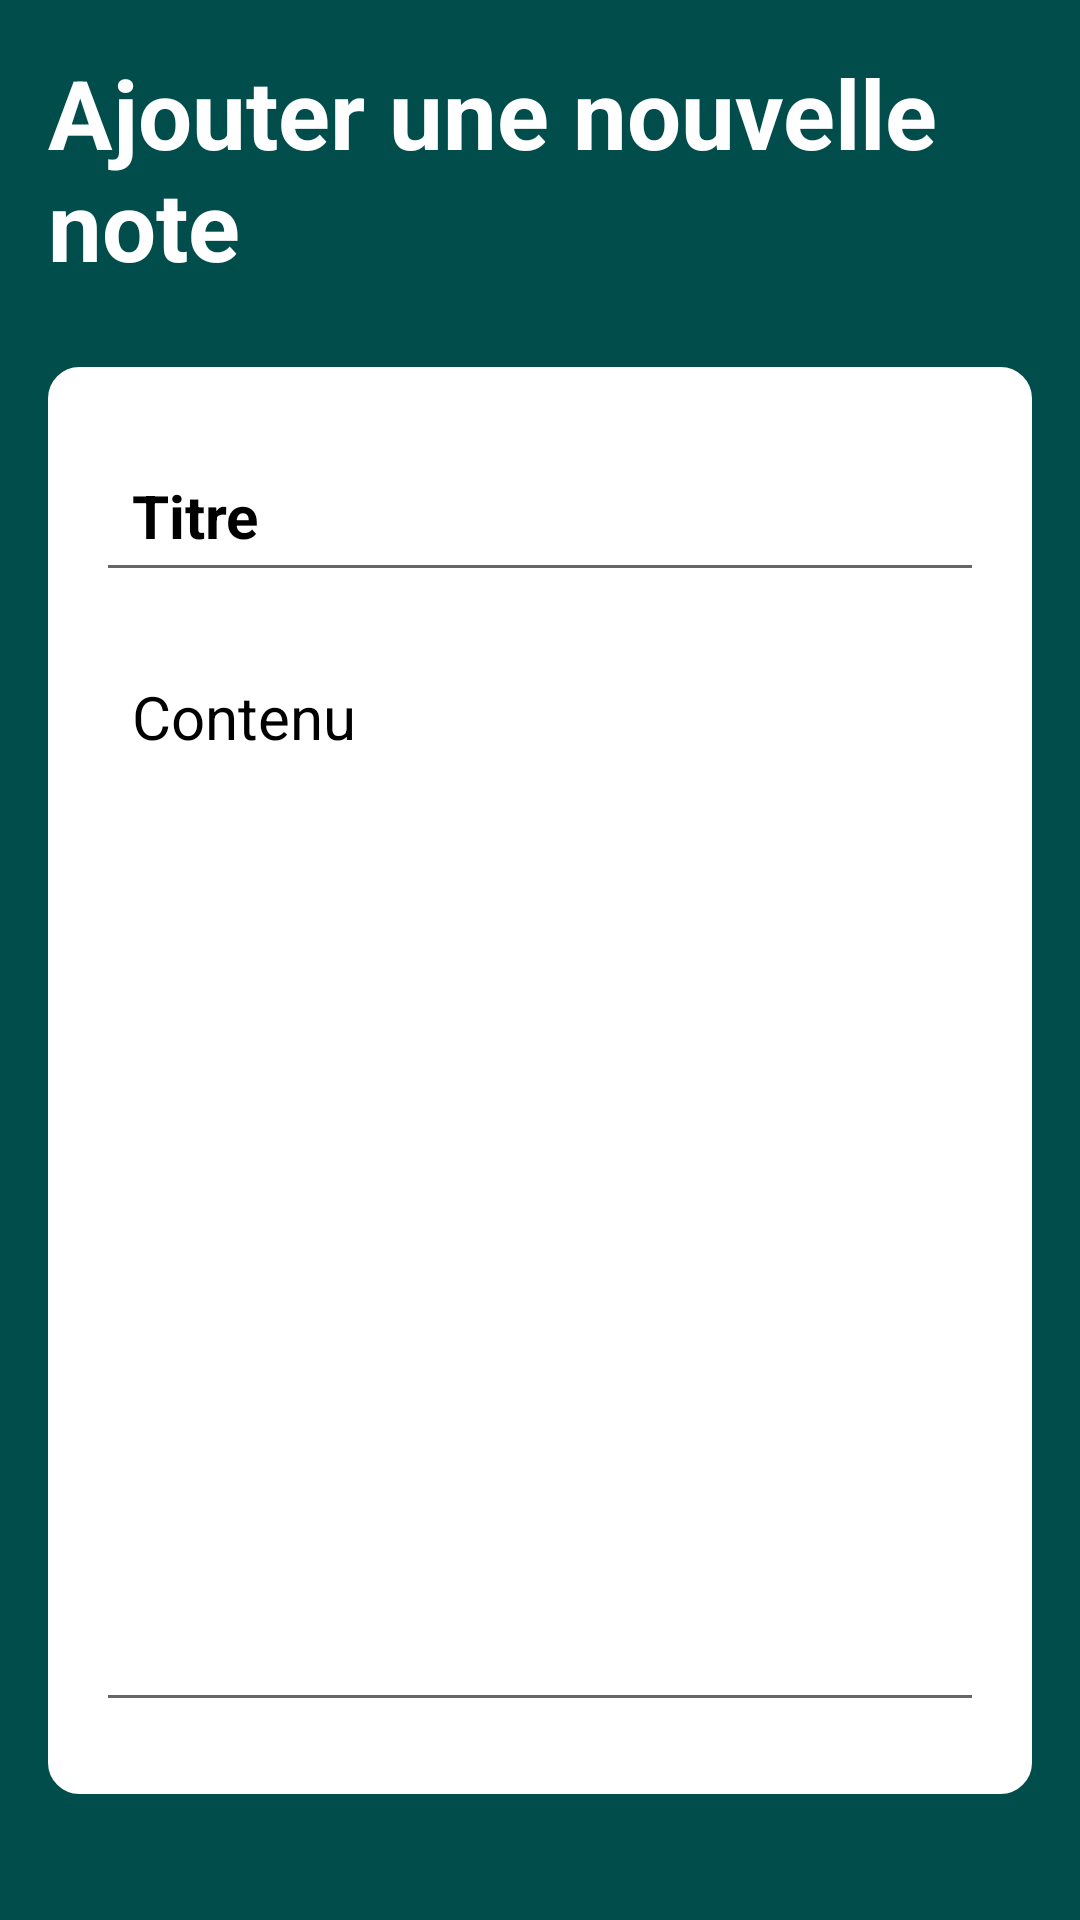

The Android layout XML behind this screen, and the referenced resources:
<!-- AndroidManifest.xml: application theme Theme.Notify -->
<!-- res/layout/activity_note_details.xml -->
<?xml version="1.0" encoding="utf-8"?>
<RelativeLayout xmlns:android="http://schemas.android.com/apk/res/android"
    xmlns:app="http://schemas.android.com/apk/res-auto"
    xmlns:tools="http://schemas.android.com/tools"
    android:layout_width="match_parent"
    android:padding="16dp"
    android:background="@color/primaryDarker"
    android:layout_height="match_parent"
    tools:context=".NoteDetailsActivity">

    <RelativeLayout
        android:layout_width="match_parent"
        android:id="@+id/title_bar_layout"
        android:layout_height="wrap_content">

        <TextView
            android:layout_width="wrap_content"
            android:layout_height="wrap_content"
            android:id="@+id/page_title"
            android:text="Ajouter une nouvelle note"
            android:textSize="32sp"
            android:textColor="@color/white"
            android:textStyle="bold"/>

        <ImageButton
            android:layout_width="36dp"
            android:layout_height="36dp"
            android:id="@+id/save_note_btn"
            android:src="@drawable/baseline_done_24"
            android:layout_alignParentEnd="true"
            android:layout_centerVertical="true"
            app:tint="@color/white"
            android:background="?attr/selectableItemBackgroundBorderless"/>
    </RelativeLayout>

    <LinearLayout
        android:layout_width="match_parent"
        android:layout_height="wrap_content"
        android:layout_below="@+id/title_bar_layout"
        android:orientation="vertical"
        android:padding="16dp"
        android:layout_marginVertical="26dp"
        android:backgroundTint="@color/white"
        android:background="@drawable/rounded_corner">

        <EditText
            android:layout_width="match_parent"
            android:layout_height="wrap_content"
            android:id="@+id/notes_title_text"
            android:hint="Titre"
            android:textSize="20sp"
            android:textStyle="bold"
            android:layout_marginVertical="8dp"
            android:padding="12dp"
            android:textColor="@color/black"
            android:textColorHint="@color/black"/>

        <EditText
            android:layout_width="match_parent"
            android:layout_height="wrap_content"
            android:id="@+id/notes_content_text"
            android:hint="Contenu"
            android:minLines="15"
            android:gravity="top"
            android:textSize="20sp"
            android:layout_marginVertical="8dp"
            android:padding="12dp"
            android:textColor="@color/black"
            android:textColorHint="@color/black"/>
    </LinearLayout>

    <TextView
        android:id="@+id/delete_note_text_view"
        android:layout_width="match_parent"
        android:layout_height="wrap_content"
        android:text="Supprimer la note"
        android:layout_alignParentBottom="true"
        android:gravity="center"
        android:textColor="#ff0000"
        android:textSize="20sp"
        android:visibility="gone"/>

</RelativeLayout>
<!-- resources referenced by this layout -->
<resources>
  <color name="black">#FF000000</color>
  <color name="primaryDarker">#014D4C</color>
  <color name="white">#FFFFFFFF</color>
  <!-- drawable rounded_corner (drawable) -->
  <?xml version="1.0" encoding="utf-8"?>
  <shape xmlns:android="http://schemas.android.com/apk/res/android"
      android:shape="rectangle">
      
      <corners android:radius="10dp"/>
      <stroke android:width="1dp" android:color="@color/primary"/>
  </shape>
  <style name="Theme.Notify" parent="Base.Theme.Notify" />
  <color name="primary">#FF24D3FE</color>
  <style name="Base.Theme.Notify" parent="Theme.MaterialComponents.DayNight.NoActionBar">
          <item name="colorPrimary">@color/primary</item>
          <item name="colorPrimaryVariant">@color/primaryDarker</item>
          <item name="colorOnPrimary">@color/white</item>
  
  
          <item name="colorSecondary">@color/primaryDark</item>
          <item name="colorSecondaryVariant">@color/primaryDarker</item>
          <item name="colorOnSecondary">@color/black</item>
  
  
      </style>
  <color name="primaryDark">#037569</color>
</resources>
